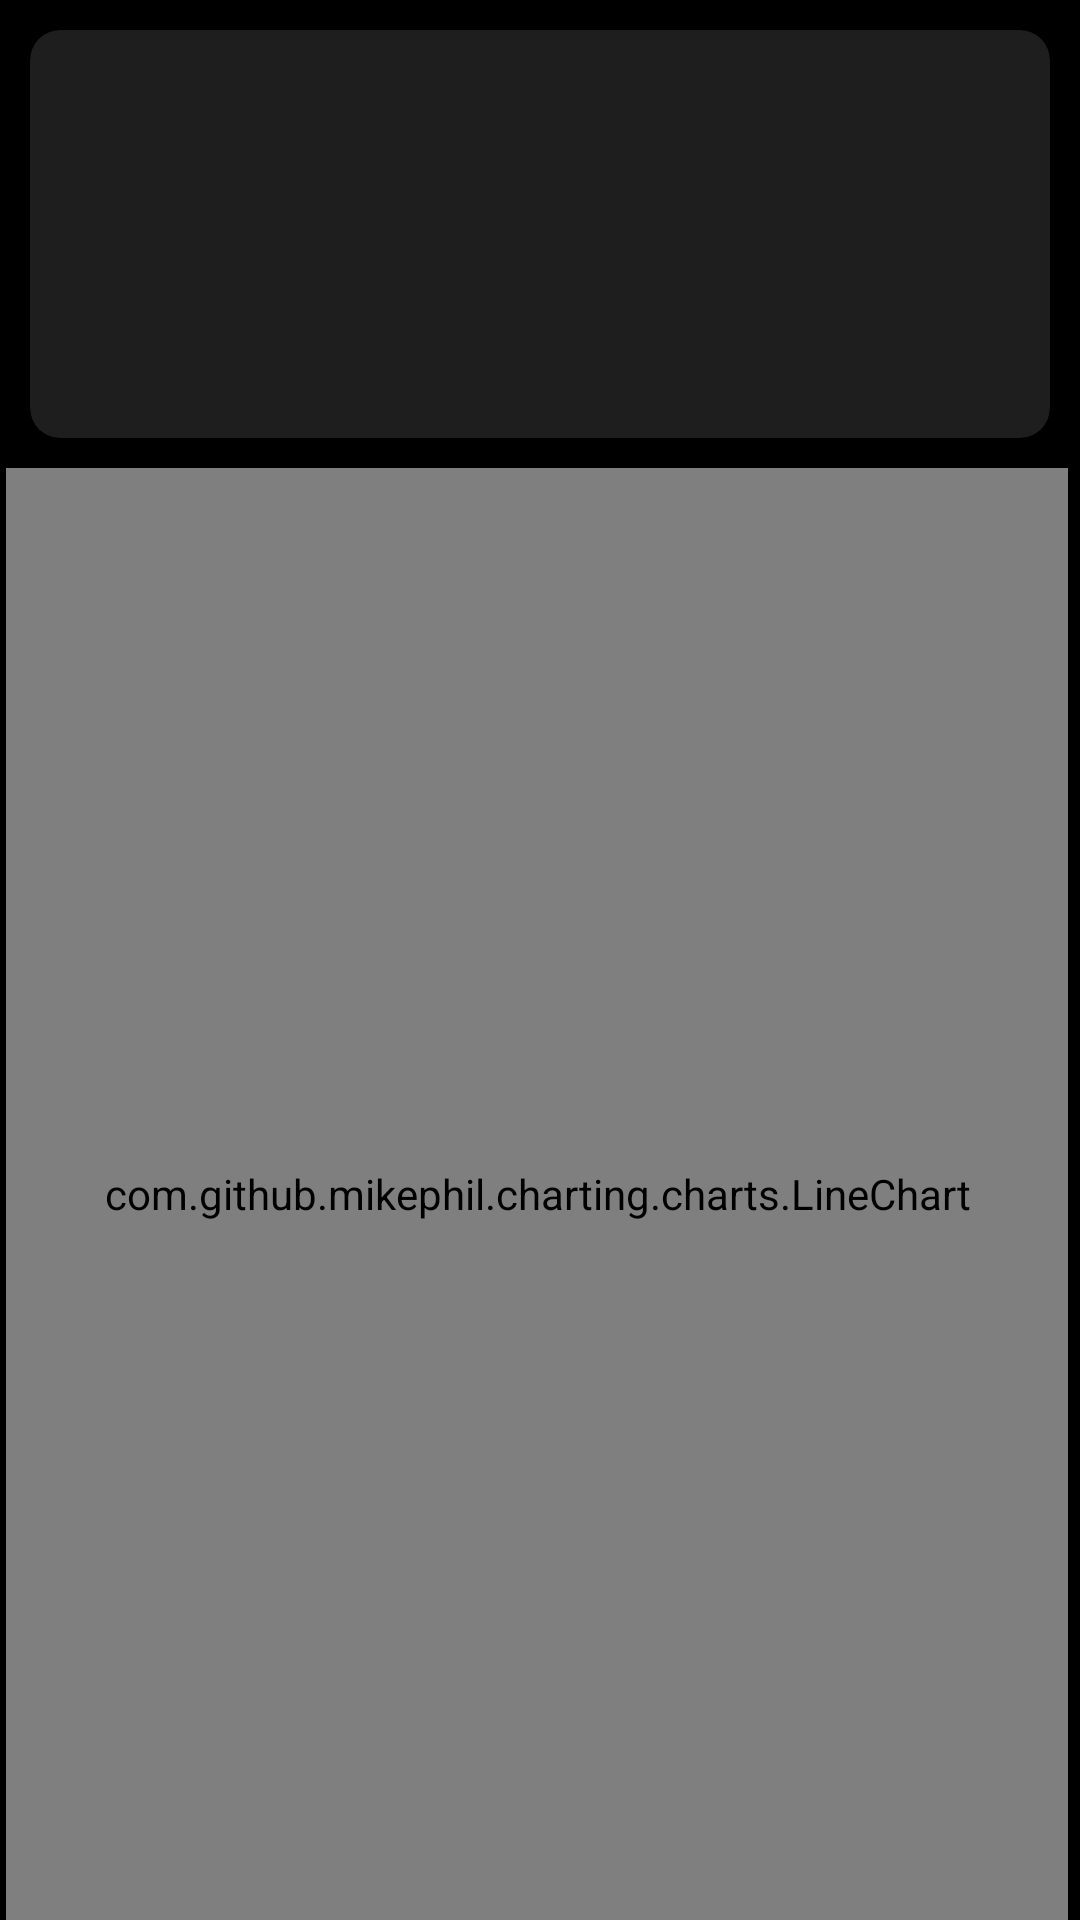

Android layout source for this screen:
<!-- AndroidManifest.xml: application theme AppTheme -->
<!-- res/layout/fragment_weekly.xml -->
<?xml version="1.0" encoding="utf-8"?>
<LinearLayout xmlns:android="http://schemas.android.com/apk/res/android"
    xmlns:tools="http://schemas.android.com/tools"
    android:layout_width="match_parent"
    android:layout_height="match_parent"
    xmlns:card_view="http://schemas.android.com/apk/res-auto"
    tools:context=".WeeklyFragment"
    android:background="@color/colorBackground"
    android:orientation="vertical">

    <android.support.v7.widget.CardView
        android:layout_width="match_parent"
        android:layout_height="wrap_content"
        android:layout_margin="10dp"
        card_view:cardBackgroundColor="@color/colorCardBackground"
        card_view:cardCornerRadius="10dp">

        <RelativeLayout
            android:layout_width="wrap_content"
            android:layout_height="wrap_content"
            android:layout_margin="20dp">

            <ImageView
                android:id="@+id/weekly_icon"
                android:layout_width="96dp"
                android:layout_height="96dp"
                android:layout_marginLeft="20dp"/>

            <TextView
                android:id="@+id/weekly_text"
                android:layout_width="wrap_content"
                android:layout_height="wrap_content"
                android:layout_toRightOf="@+id/weekly_icon"
                android:layout_marginLeft="15dp"
                android:layout_marginTop="10dp"
                android:textColor="@color/colorText"
                android:textSize="20sp"
                android:scrollHorizontally="true"
                android:ellipsize="end"
                android:maxLines="2" />

        </RelativeLayout>

    </android.support.v7.widget.CardView>

    <com.github.mikephil.charting.charts.LineChart
        android:id="@+id/chart"
        android:layout_width="match_parent"
        android:layout_height="match_parent"
        android:layout_marginLeft="2dp"
        android:layout_marginRight="4dp" />

</LinearLayout>
<!-- resources referenced by this layout -->
<resources>
  <color name="colorBackground">#000000</color>
  <color name="colorCardBackground">#1E1E1E</color>
  <color name="colorText">#FFFFFF</color>
  <style name="AppTheme" parent="Theme.AppCompat.Light.DarkActionBar">
          
          <item name="colorPrimary">@color/colorBackground</item>
          <item name="colorPrimaryDark">@color/colorBackground</item>
          <item name="colorAccent">@color/colorBackground</item>
      </style>
</resources>
